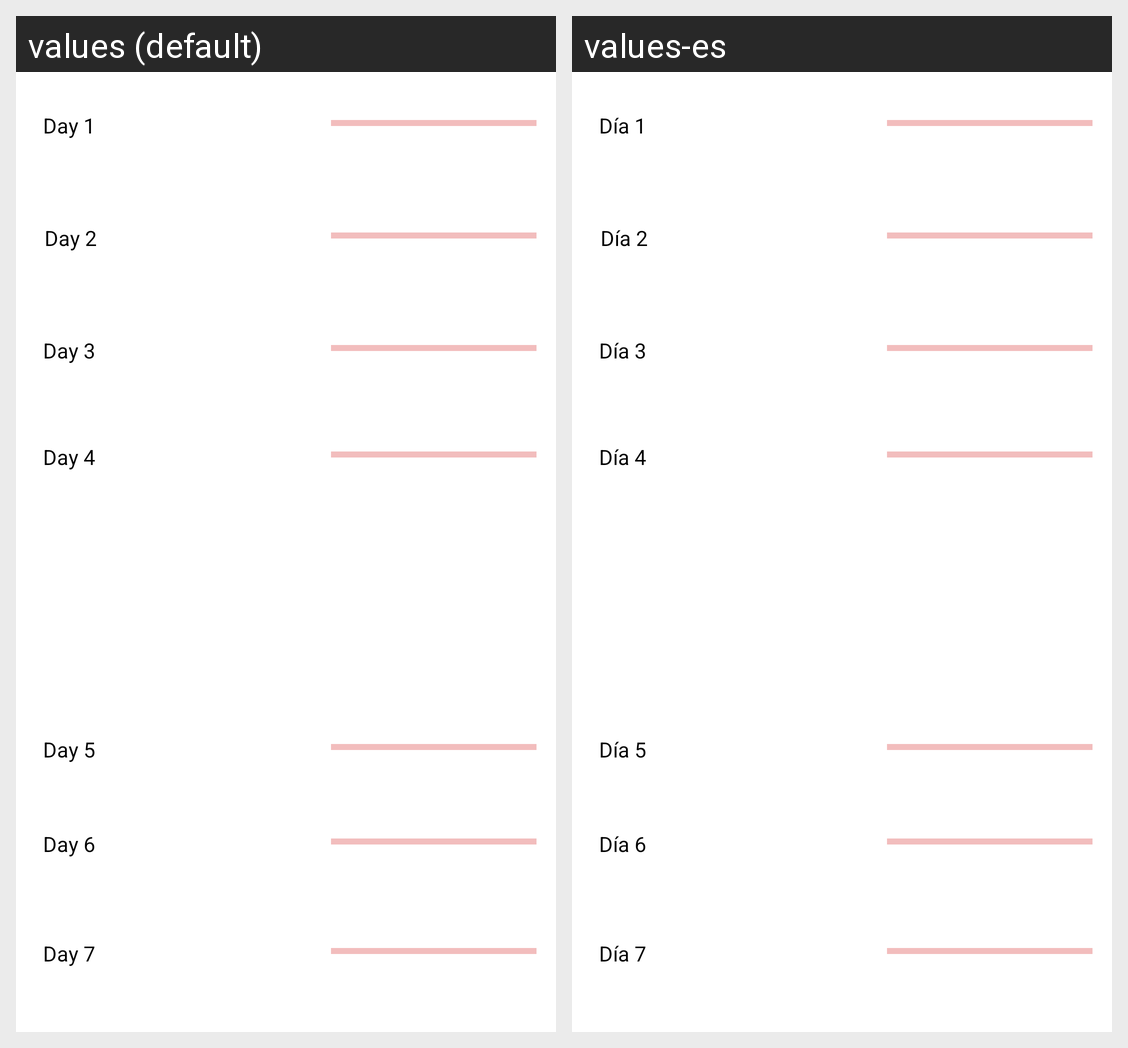

Here is an Android app screen in its default locale and in the app's own translations. Write out the translated-string differences for the strings that appear on this screen.
Android screen res/layout/fragment_weekly_progress.xml rendered under 2 locales, left to right: values (default), values-es. Device: Nexus 5 (rendered at 1080×1920; each locale shown at half size, 540×960, under a caption strip naming it); theme AppTheme.
Strings drawn on this screen, with the default value and each locale's value (text and hints the layout hard-codes, and strings that could not be matched under every locale, appear in the picture but are not listed):

textView_monday
  values: Day 1
  values-es: Día 1

textView_tuesday
  values: Day 2
  values-es: Día 2

textView_wednesday
  values: Day 3
  values-es: Día 3

textView_thursday
  values: Day 4
  values-es: Día 4

textView_friday
  values: Day 5
  values-es: Día 5

textView_saturday
  values: Day 6
  values-es: Día 6

textView_sunday
  values: Day 7
  values-es: Día 7
